Image classification data set "datasets" (louisurbin/Boat_Counter on GitHub). Class labels (8): administration, arriere, avant, marchandise, passager gros, passager petit, plaisance, restaurant boat.

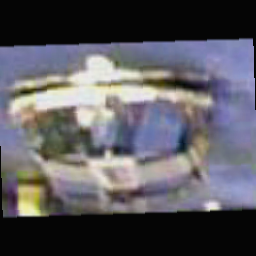
Label: restaurant boat

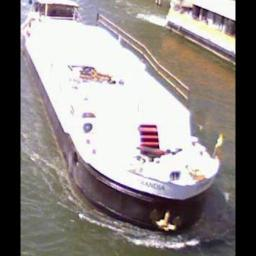
Label: plaisance

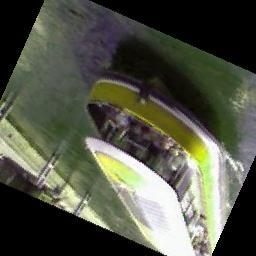
Label: passager gros

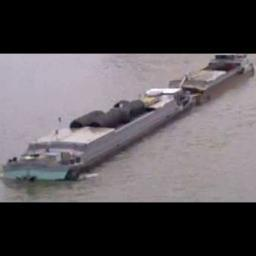
Label: avant

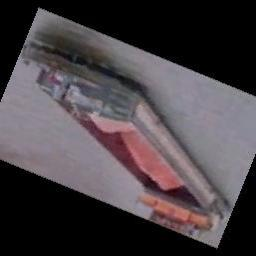
Label: marchandise

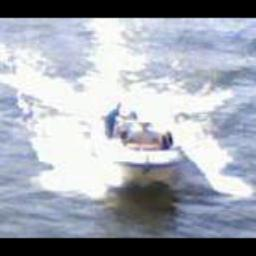
Label: passager petit
